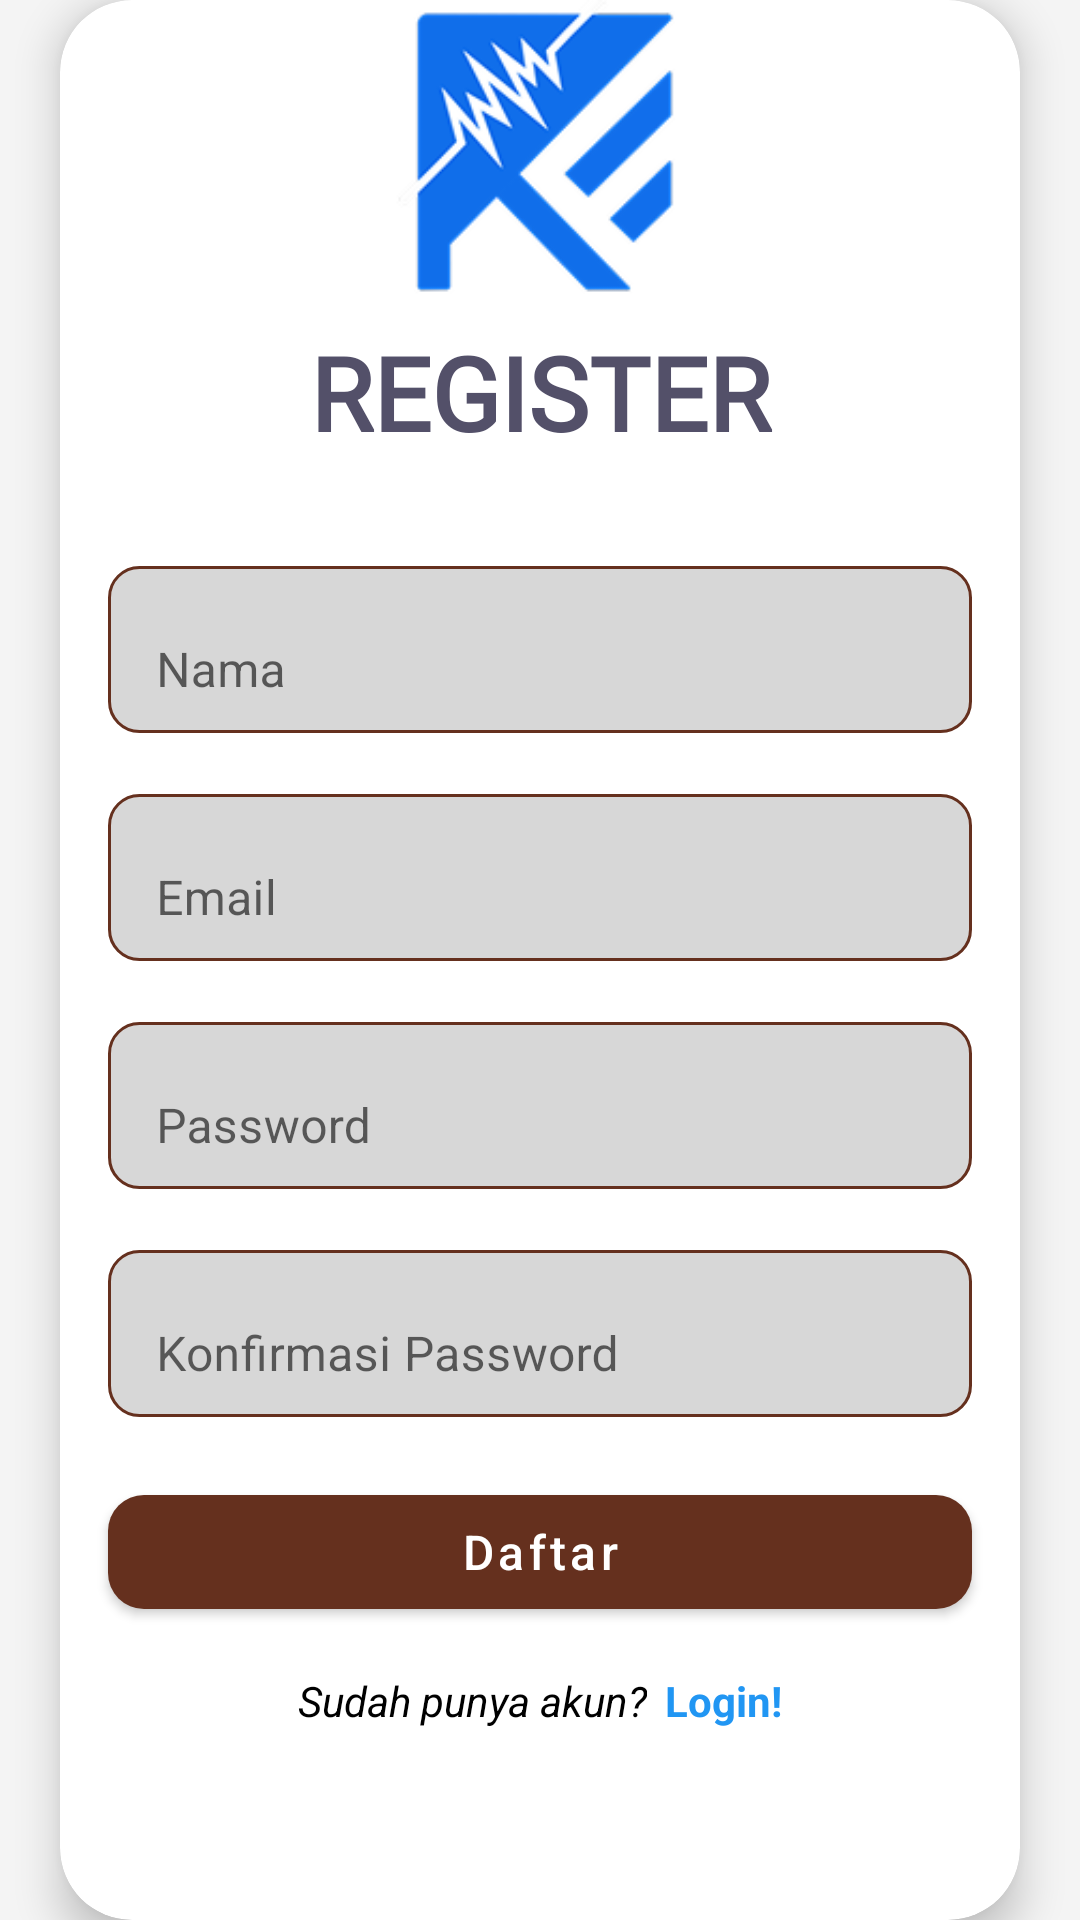

This screen was rendered from an Android layout file. Write that file and the resources it references.
<!-- AndroidManifest.xml: application theme Theme.RizqiElektronik -->
<!-- res/layout/activity_main_register.xml -->
<?xml version="1.0" encoding="utf-8"?>
<androidx.constraintlayout.widget.ConstraintLayout
    xmlns:android="http://schemas.android.com/apk/res/android"
    xmlns:app="http://schemas.android.com/apk/res-auto"
    xmlns:tools="http://schemas.android.com/tools"
    android:id="@+id/main"
    android:layout_width="match_parent"
    android:layout_height="match_parent"
    android:background="#f4f4f4"
    tools:context=".MainRegister">

    <androidx.cardview.widget.CardView
        android:id="@+id/cardRegister"
        android:layout_width="0dp"
        android:layout_height="wrap_content"
        android:layout_margin="20dp"
        android:padding="24dp"
        app:cardBackgroundColor="#ffffff"
        app:cardCornerRadius="24dp"
        app:cardElevation="8dp"
        app:layout_constraintTop_toTopOf="parent"
        app:layout_constraintBottom_toBottomOf="parent"
        app:layout_constraintStart_toStartOf="parent"
        app:layout_constraintEnd_toEndOf="parent">

        <LinearLayout
            android:layout_width="match_parent"
            android:layout_height="wrap_content"
            android:orientation="vertical"
            android:gravity="center_horizontal">

            <ImageView
                android:layout_width="100dp"
                android:layout_height="100dp"
                android:src="@drawable/logo"
                android:background="@drawable/circle_background"
                android:clipToOutline="true"/>

            <TextView
                android:layout_width="match_parent"
                android:layout_height="wrap_content"
                android:layout_marginTop="8dp"
                android:fontFamily="@font/poppins_bold"
                android:text="REGISTER"
                android:textAlignment="center"
                android:textColor="@color/text_primary"
                android:textSize="34sp"
                android:textStyle="bold" />

            <LinearLayout
                android:layout_width="match_parent"
                android:layout_height="500dp"
                android:orientation="vertical"
                android:paddingTop="20dp">

                <com.google.android.material.textfield.TextInputLayout
                    android:layout_width="match_parent"
                    android:layout_height="wrap_content"
                    android:layout_marginTop="10dp"
                    android:layout_marginStart="16dp"
                    android:layout_marginEnd="16dp"
                    app:boxBackgroundMode="outline"
                    app:boxCornerRadiusTopStart="12dp"
                    app:boxCornerRadiusTopEnd="12dp"
                    app:boxCornerRadiusBottomStart="12dp"
                    app:boxCornerRadiusBottomEnd="12dp"
                    app:boxStrokeColor="#2196F3">

                    <com.google.android.material.textfield.TextInputEditText
                        android:id="@+id/etName"
                        android:layout_width="match_parent"
                        android:layout_height="wrap_content"
                        android:background="@drawable/edittext_background"
                        android:hint="Nama"
                        android:inputType="textPersonName" />
                </com.google.android.material.textfield.TextInputLayout>

                <com.google.android.material.textfield.TextInputLayout
                    android:layout_width="match_parent"
                    android:layout_height="wrap_content"
                    android:layout_marginTop="15dp"
                    android:layout_marginStart="16dp"
                    android:layout_marginEnd="16dp"
                    app:boxBackgroundMode="outline"
                    app:boxCornerRadiusTopStart="12dp"
                    app:boxCornerRadiusTopEnd="12dp"
                    app:boxCornerRadiusBottomStart="12dp"
                    app:boxCornerRadiusBottomEnd="12dp"
                    app:boxStrokeColor="#2196F3">

                    <com.google.android.material.textfield.TextInputEditText
                        android:id="@+id/etEmailReg"
                        android:layout_width="match_parent"
                        android:layout_height="wrap_content"
                        android:background="@drawable/edittext_background"
                        android:hint="Email"
                        android:inputType="textEmailAddress" />
                </com.google.android.material.textfield.TextInputLayout>

                <com.google.android.material.textfield.TextInputLayout
                    android:layout_width="match_parent"
                    android:layout_height="wrap_content"
                    android:layout_marginTop="15dp"
                    android:layout_marginStart="16dp"
                    android:layout_marginEnd="16dp"
                    app:boxBackgroundMode="outline"
                    app:boxCornerRadiusTopStart="12dp"
                    app:boxCornerRadiusTopEnd="12dp"
                    app:boxCornerRadiusBottomStart="12dp"
                    app:boxCornerRadiusBottomEnd="12dp"
                    app:boxStrokeColor="#2196F3">

                    <com.google.android.material.textfield.TextInputEditText
                        android:id="@+id/etPasswordReg"
                        android:layout_width="match_parent"
                        android:layout_height="wrap_content"
                        android:background="@drawable/edittext_background"
                        android:hint="Password"
                        android:inputType="textPassword" />
                </com.google.android.material.textfield.TextInputLayout>

                <com.google.android.material.textfield.TextInputLayout
                    android:layout_width="match_parent"
                    android:layout_height="wrap_content"
                    android:layout_marginTop="15dp"
                    android:layout_marginStart="16dp"
                    android:layout_marginEnd="16dp"
                    app:boxBackgroundMode="outline"
                    app:boxCornerRadiusTopStart="12dp"
                    app:boxCornerRadiusTopEnd="12dp"
                    app:boxCornerRadiusBottomStart="12dp"
                    app:boxCornerRadiusBottomEnd="12dp"
                    app:boxStrokeColor="#2196F3">

                    <com.google.android.material.textfield.TextInputEditText
                        android:id="@+id/etConfirmPassword"
                        android:layout_width="match_parent"
                        android:layout_height="wrap_content"
                        android:background="@drawable/edittext_background"
                        android:hint="Konfirmasi Password"
                        android:inputType="textPassword" />
                </com.google.android.material.textfield.TextInputLayout>

                <com.google.android.material.button.MaterialButton
                    android:id="@+id/btnRegister"
                    android:layout_width="match_parent"
                    android:layout_height="50dp"
                    android:layout_marginStart="16dp"
                    android:layout_marginTop="20dp"
                    android:layout_marginEnd="16dp"
                    android:text="Daftar"
                    android:textAllCaps="false"
                    android:textColor="@android:color/white"
                    android:textSize="16sp"
                    app:backgroundTint="@color/logo"
                    app:cornerRadius="12dp" />

                <LinearLayout
                    android:layout_width="wrap_content"
                    android:layout_height="wrap_content"
                    android:layout_marginTop="15dp"
                    android:orientation="horizontal"
                    android:gravity="center"
                    android:layout_gravity="center_horizontal">

                    <TextView
                        android:layout_width="wrap_content"
                        android:layout_height="wrap_content"
                        android:text="Sudah punya akun?"
                        android:textColor="#000000"
                        android:textStyle="italic" />

                    <TextView
                        android:id="@+id/tvLoginLink"
                        android:layout_width="wrap_content"
                        android:layout_height="wrap_content"
                        android:layout_marginStart="6dp"
                        android:text="Login!"
                        android:textColor="#2196F3"
                        android:textStyle="bold"
                        android:clickable="true"
                        android:focusable="true" />
                </LinearLayout>

            </LinearLayout>
        </LinearLayout>

    </androidx.cardview.widget.CardView>

</androidx.constraintlayout.widget.ConstraintLayout>
<!-- resources referenced by this layout -->
<resources>
  <color name="logo">#65301E</color>
  <color name="text_primary">#535069</color>
  <!-- drawable edittext_background (drawable) -->
  <shape xmlns:android="http://schemas.android.com/apk/res/android">
      <solid android:color="#78AAAAAA"/>
      <corners android:radius="10dp"/>
      <stroke android:width="1dp" android:color="@color/logo"/>
  </shape>
  <!-- drawable logo: png bitmap (drawable, 13710 bytes) -->
  <style name="Theme.RizqiElektronik" parent="Theme.MaterialComponents.DayNight.DarkActionBar">
          
          <item name="colorPrimary">@color/logo</item>
          <item name="colorPrimaryVariant">@color/black</item>
          <item name="colorOnPrimary">@color/white</item>
          
          <item name="colorSecondary">@color/teal_200</item>
          <item name="colorSecondaryVariant">@color/teal_700</item>
          <item name="colorOnSecondary">@color/black</item>
          
          <item name="android:statusBarColor">?attr/colorPrimaryVariant</item>
          
      </style>
  <color name="black">#FF000000</color>
  <color name="white">#FFFFFFFF</color>
  <color name="teal_200">#FF03DAC5</color>
  <color name="teal_700">#FF018786</color>
</resources>
